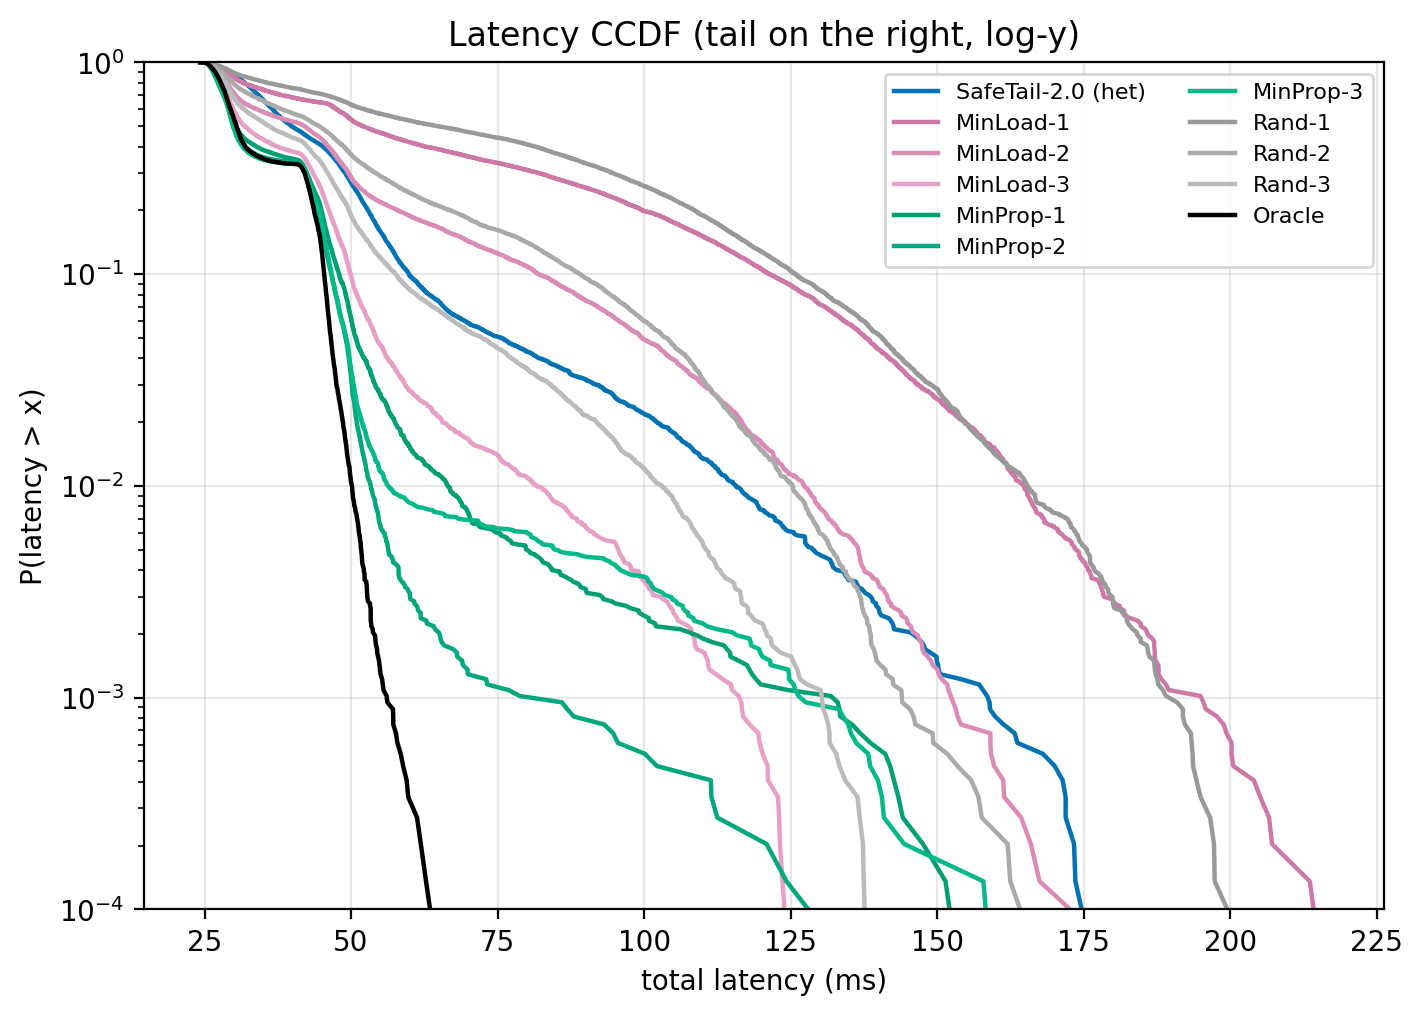

Values plotted in this chart, from the file beside it:
policy, latency_ms, P_gt
SafeTail-2.0 (het), 24.54, 0.9999
SafeTail-2.0 (het), 25.39, 0.9975
SafeTail-2.0 (het), 25.69, 0.995
SafeTail-2.0 (het), 25.89, 0.9926
SafeTail-2.0 (het), 26.09, 0.9902
SafeTail-2.0 (het), 26.19, 0.9877
SafeTail-2.0 (het), 26.34, 0.9853
SafeTail-2.0 (het), 26.49, 0.9828
SafeTail-2.0 (het), 26.59, 0.9804
SafeTail-2.0 (het), 26.74, 0.9779
SafeTail-2.0 (het), 26.83, 0.9755
SafeTail-2.0 (het), 26.94, 0.973
SafeTail-2.0 (het), 27.08, 0.9706
SafeTail-2.0 (het), 27.19, 0.9681
SafeTail-2.0 (het), 27.28, 0.9657
SafeTail-2.0 (het), 27.38, 0.9633
SafeTail-2.0 (het), 27.44, 0.9608
SafeTail-2.0 (het), 27.53, 0.9584
SafeTail-2.0 (het), 27.59, 0.9559
SafeTail-2.0 (het), 27.73, 0.9535
SafeTail-2.0 (het), 27.84, 0.951
SafeTail-2.0 (het), 27.94, 0.9486
SafeTail-2.0 (het), 28.03, 0.9461
SafeTail-2.0 (het), 28.09, 0.9437
SafeTail-2.0 (het), 28.16, 0.9412
SafeTail-2.0 (het), 28.28, 0.9388
SafeTail-2.0 (het), 28.34, 0.9364
SafeTail-2.0 (het), 28.43, 0.9339
SafeTail-2.0 (het), 28.48, 0.9315
SafeTail-2.0 (het), 28.54, 0.929
SafeTail-2.0 (het), 28.61, 0.9266
SafeTail-2.0 (het), 28.68, 0.9241
SafeTail-2.0 (het), 28.74, 0.9217
SafeTail-2.0 (het), 28.81, 0.9192
SafeTail-2.0 (het), 28.87, 0.9168
SafeTail-2.0 (het), 28.94, 0.9144
SafeTail-2.0 (het), 29.04, 0.9119
SafeTail-2.0 (het), 29.09, 0.9095
SafeTail-2.0 (het), 29.18, 0.907
SafeTail-2.0 (het), 29.23, 0.9046
SafeTail-2.0 (het), 29.29, 0.9021
SafeTail-2.0 (het), 29.36, 0.8997
SafeTail-2.0 (het), 29.44, 0.8972
SafeTail-2.0 (het), 29.51, 0.8948
SafeTail-2.0 (het), 29.56, 0.8923
SafeTail-2.0 (het), 29.63, 0.8899
SafeTail-2.0 (het), 29.68, 0.8875
SafeTail-2.0 (het), 29.74, 0.885
SafeTail-2.0 (het), 29.79, 0.8826
SafeTail-2.0 (het), 29.84, 0.8801
SafeTail-2.0 (het), 29.89, 0.8777
SafeTail-2.0 (het), 29.96, 0.8752
SafeTail-2.0 (het), 30.01, 0.8728
SafeTail-2.0 (het), 30.08, 0.8703
SafeTail-2.0 (het), 30.13, 0.8679
SafeTail-2.0 (het), 30.19, 0.8654
SafeTail-2.0 (het), 30.27, 0.863
SafeTail-2.0 (het), 30.34, 0.8606
SafeTail-2.0 (het), 30.43, 0.8581
SafeTail-2.0 (het), 30.48, 0.8557
... 4,439 more rows
